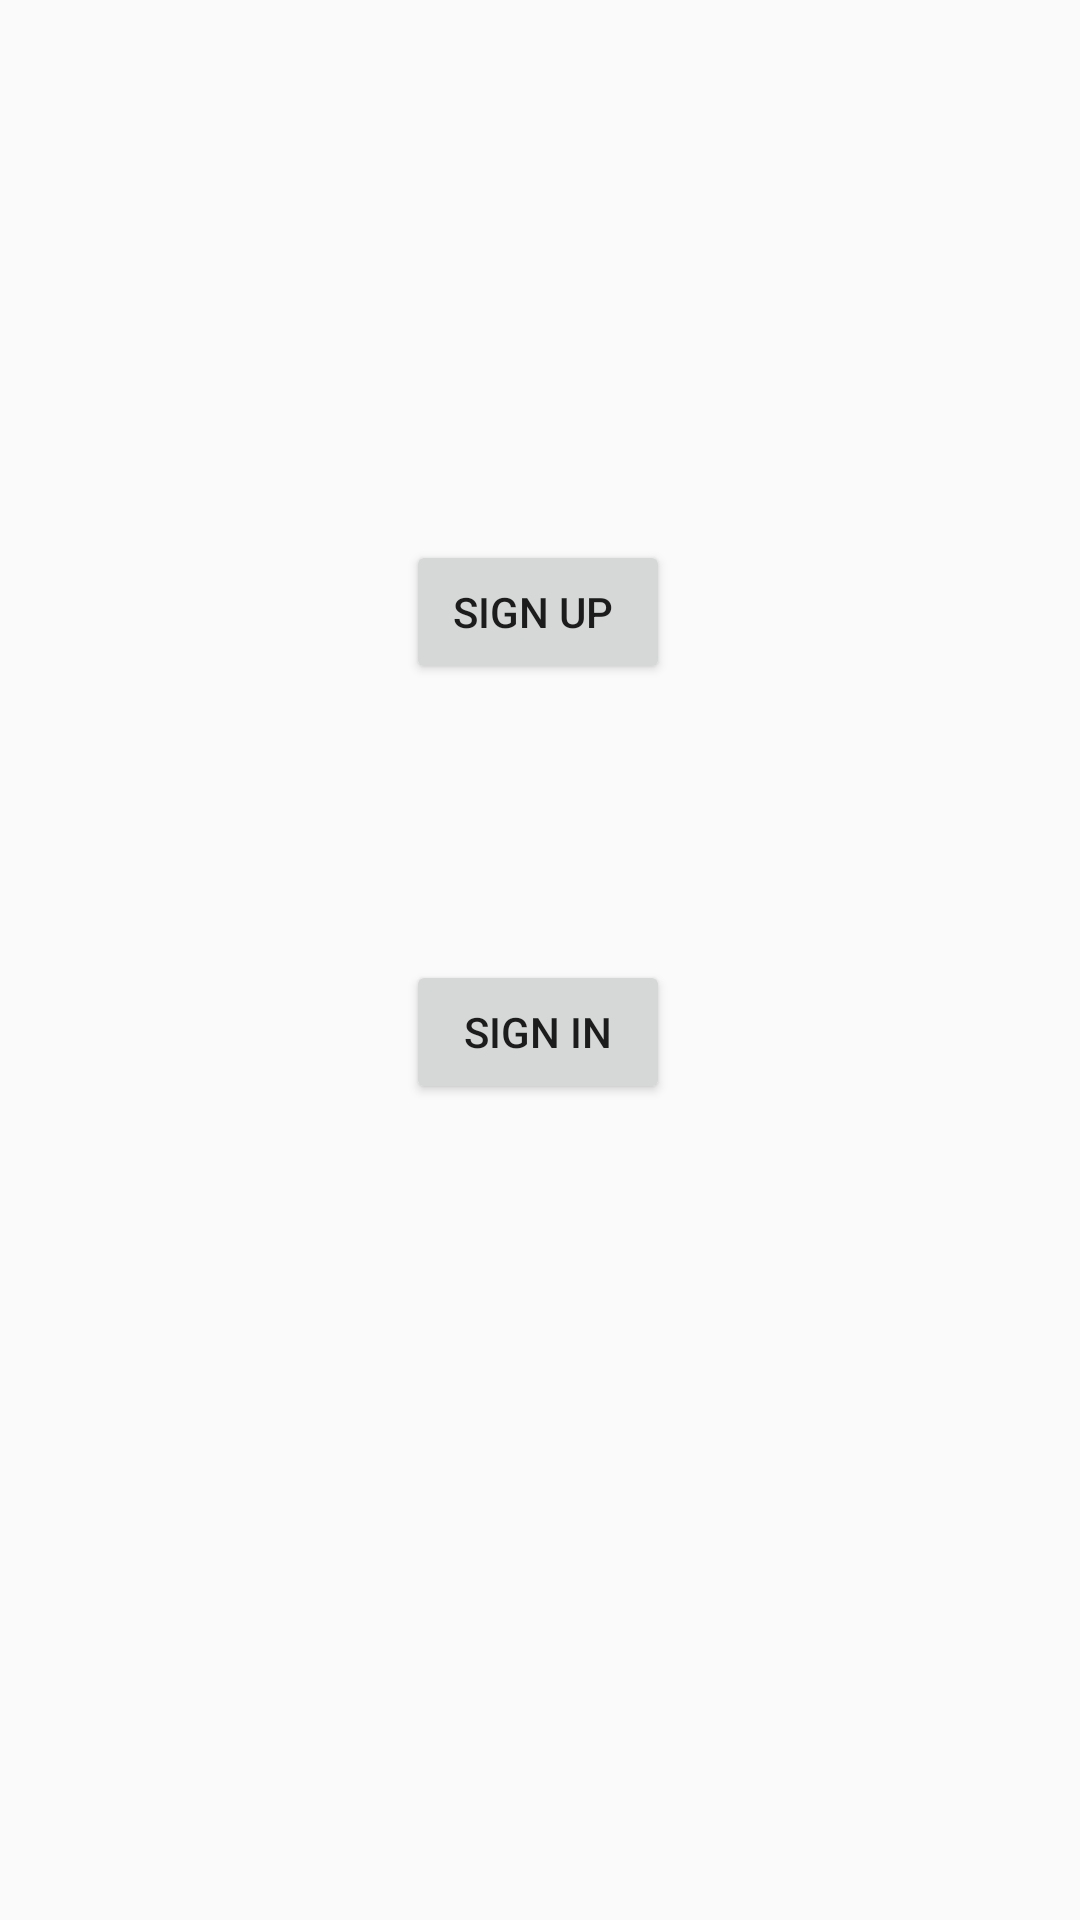

Here is an Android app screen rendered from its layout file. Give the layout XML and the strings, colors and styles it references.
<!-- AndroidManifest.xml: application theme Theme.AssignmentNo2B -->
<!-- res/layout/activity_main.xml -->
<?xml version="1.0" encoding="utf-8"?>
<androidx.constraintlayout.widget.ConstraintLayout xmlns:android="http://schemas.android.com/apk/res/android"
    xmlns:app="http://schemas.android.com/apk/res-auto"
    xmlns:tools="http://schemas.android.com/tools"
    android:layout_width="match_parent"
    android:layout_height="match_parent"
    tools:context=".MainActivity"
    android:background="@drawable/walpaper"
    >

    <Button
        android:id="@+id/SignUp"
        android:layout_width="wrap_content"
        android:layout_height="wrap_content"
        android:layout_marginTop="180dp"
        android:text="Sign Up "
        app:layout_constraintEnd_toEndOf="parent"
        app:layout_constraintHorizontal_bias="0.498"
        app:layout_constraintStart_toStartOf="parent"
        app:layout_constraintTop_toTopOf="parent" />

    <Button
        android:id="@+id/button2"
        android:layout_width="wrap_content"
        android:layout_height="wrap_content"
        android:layout_marginTop="92dp"
        android:text="Sign In"

        app:layout_constraintEnd_toEndOf="parent"
        app:layout_constraintHorizontal_bias="0.498"
        app:layout_constraintStart_toStartOf="parent"
        app:layout_constraintTop_toBottomOf="@+id/SignUp" />
</androidx.constraintlayout.widget.ConstraintLayout>
<!-- resources referenced by this layout -->
<resources>
  <style name="Theme.AssignmentNo2B" parent="Base.Theme.AssignmentNo2B" />
  <style name="Base.Theme.AssignmentNo2B" parent="Theme.AppCompat.Light.NoActionBar">
          
          
      </style>
</resources>
